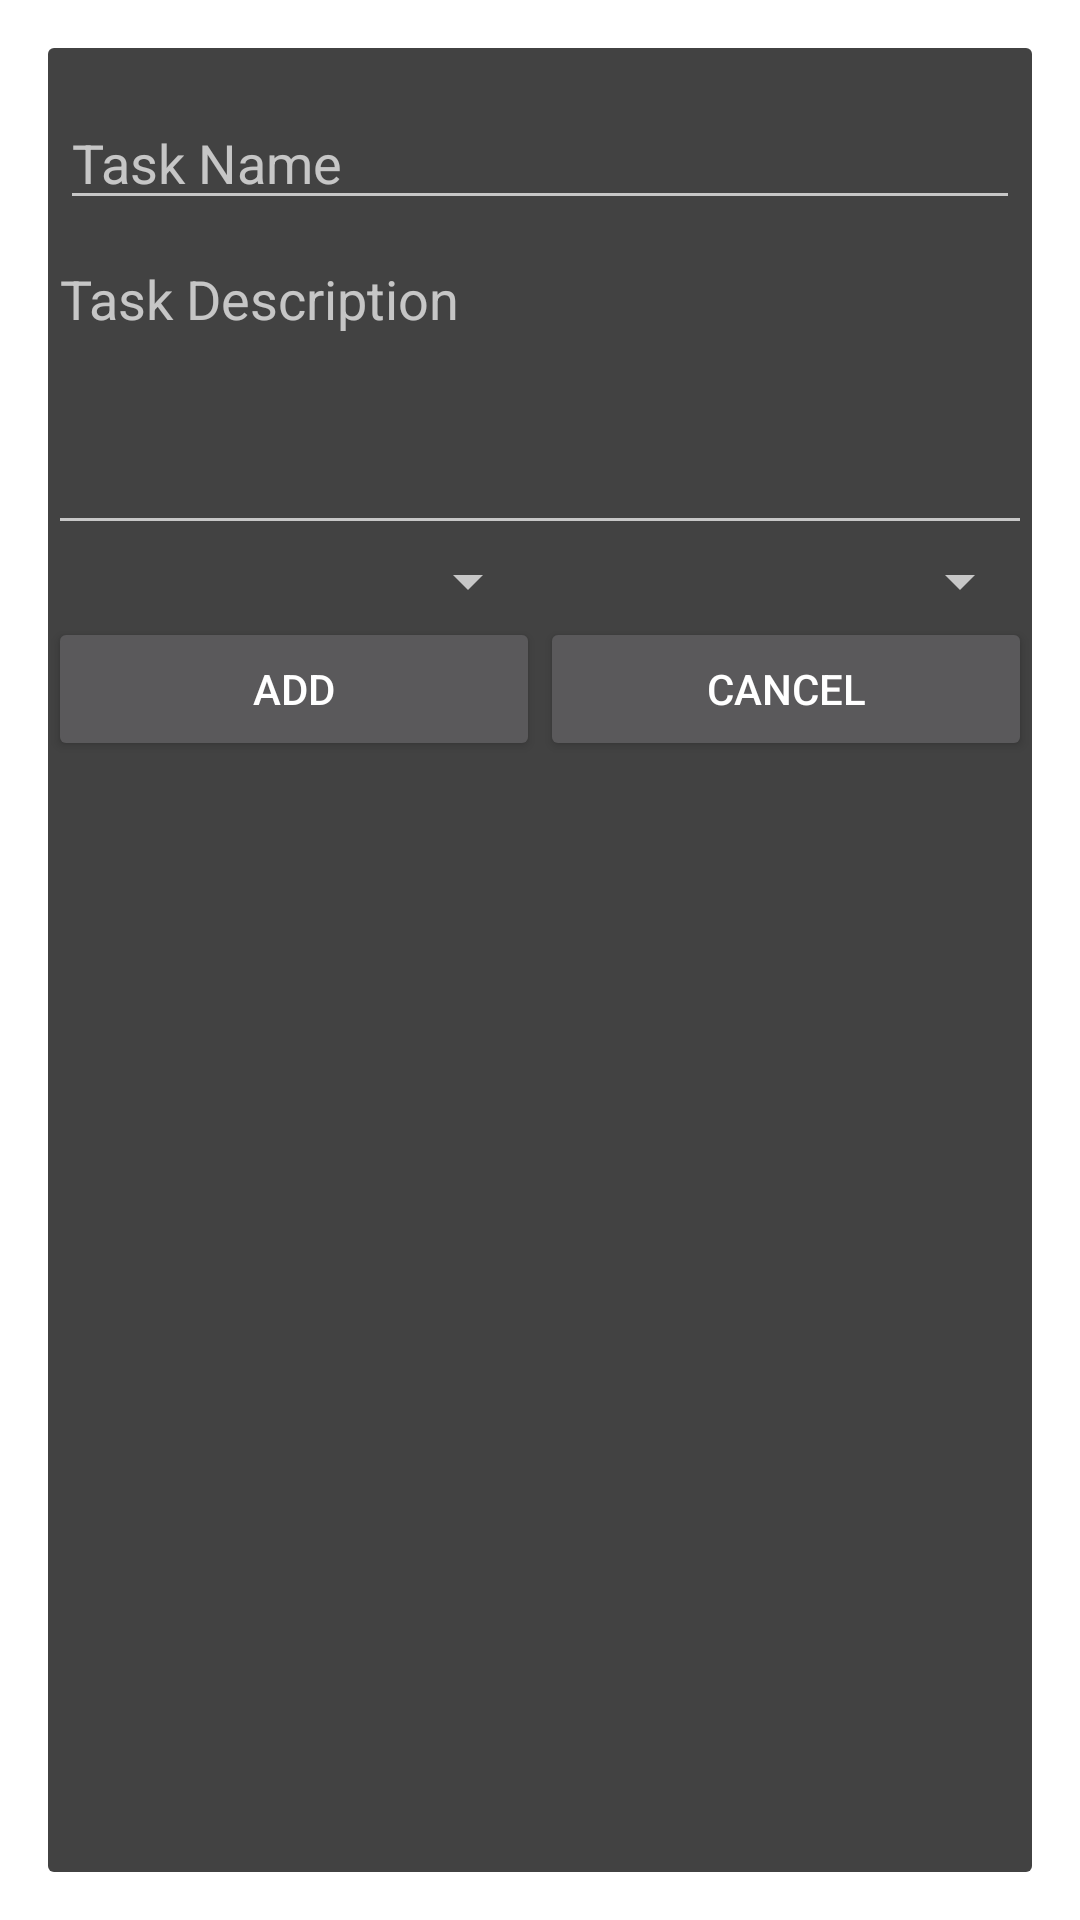

Write the Android layout XML for this screen, with the resource values it uses.
<!-- AndroidManifest.xml: application theme AppTheme -->
<!-- res/layout/activity_add_task.xml -->
<?xml version="1.0" encoding="utf-8"?>
<LinearLayout xmlns:android="http://schemas.android.com/apk/res/android"
    android:id="@+id/dialog_layout"
    android:orientation="vertical" android:layout_width="match_parent"
    android:layout_height="match_parent">
    <EditText
        android:id="@+id/name"
        android:inputType="textCapSentences"
        android:layout_width="match_parent"
        android:layout_height="wrap_content"
        android:layout_marginTop="16dp"
        android:layout_marginLeft="4dp"
        android:layout_marginRight="4dp"
        android:layout_marginBottom="4dp"
        android:hint="@string/task_name" />
    <EditText
        android:id="@+id/details"
        android:inputType="textCapSentences|textMultiLine"
        android:lines="8"
        android:minLines="4"
        android:gravity="top|left"
        android:maxLines="10"
        android:layout_height="wrap_content"
        android:layout_width="fill_parent"
        android:scrollbars="vertical"
        android:hint="@string/task_details"
    />
    <LinearLayout
        android:layout_width="fill_parent"
        android:layout_height="wrap_content">
        <Spinner
            android:id="@+id/dateSpinner"
            android:layout_width="match_parent"
            android:layout_height="wrap_content"
            android:layout_weight="1"
            />
        <Spinner
            android:id="@+id/timeSpinner"
            android:layout_width="match_parent"
            android:layout_height="wrap_content"
            android:layout_weight="1"
            android:enabled="false"
            />

    </LinearLayout>


    <LinearLayout
        android:id="@+id/datePickerLayout"
        android:layout_width="fill_parent"
        android:layout_height="wrap_content"
        android:orientation="horizontal"
        />
    <LinearLayout
        android:id="@+id/timePickerLayout"
        android:layout_width="fill_parent"
        android:layout_height="wrap_content"
        android:orientation="horizontal"
        />

    <LinearLayout
        android:layout_width="fill_parent"
        android:layout_height="wrap_content"
        android:orientation="horizontal">

        <Button
            android:id="@+id/add"
            android:layout_width="match_parent"
            android:layout_height="wrap_content"
            android:layout_weight="1"
            android:text="@string/add" />

        <Button
            android:id="@+id/cancel"
            android:layout_width="match_parent"
            android:layout_height="wrap_content"
            android:layout_weight="1"
            android:text="@string/cancel" />

    </LinearLayout>


</LinearLayout>
<!-- resources referenced by this layout -->
<resources>
  <string name="add">Add</string>
  <string name="cancel">Cancel</string>
  <string name="task_details">Task Description</string>
  <string name="task_name">Task Name</string>
  <style name="AppTheme" parent="android:Theme.Material.Dialog">
          
      </style>
</resources>
